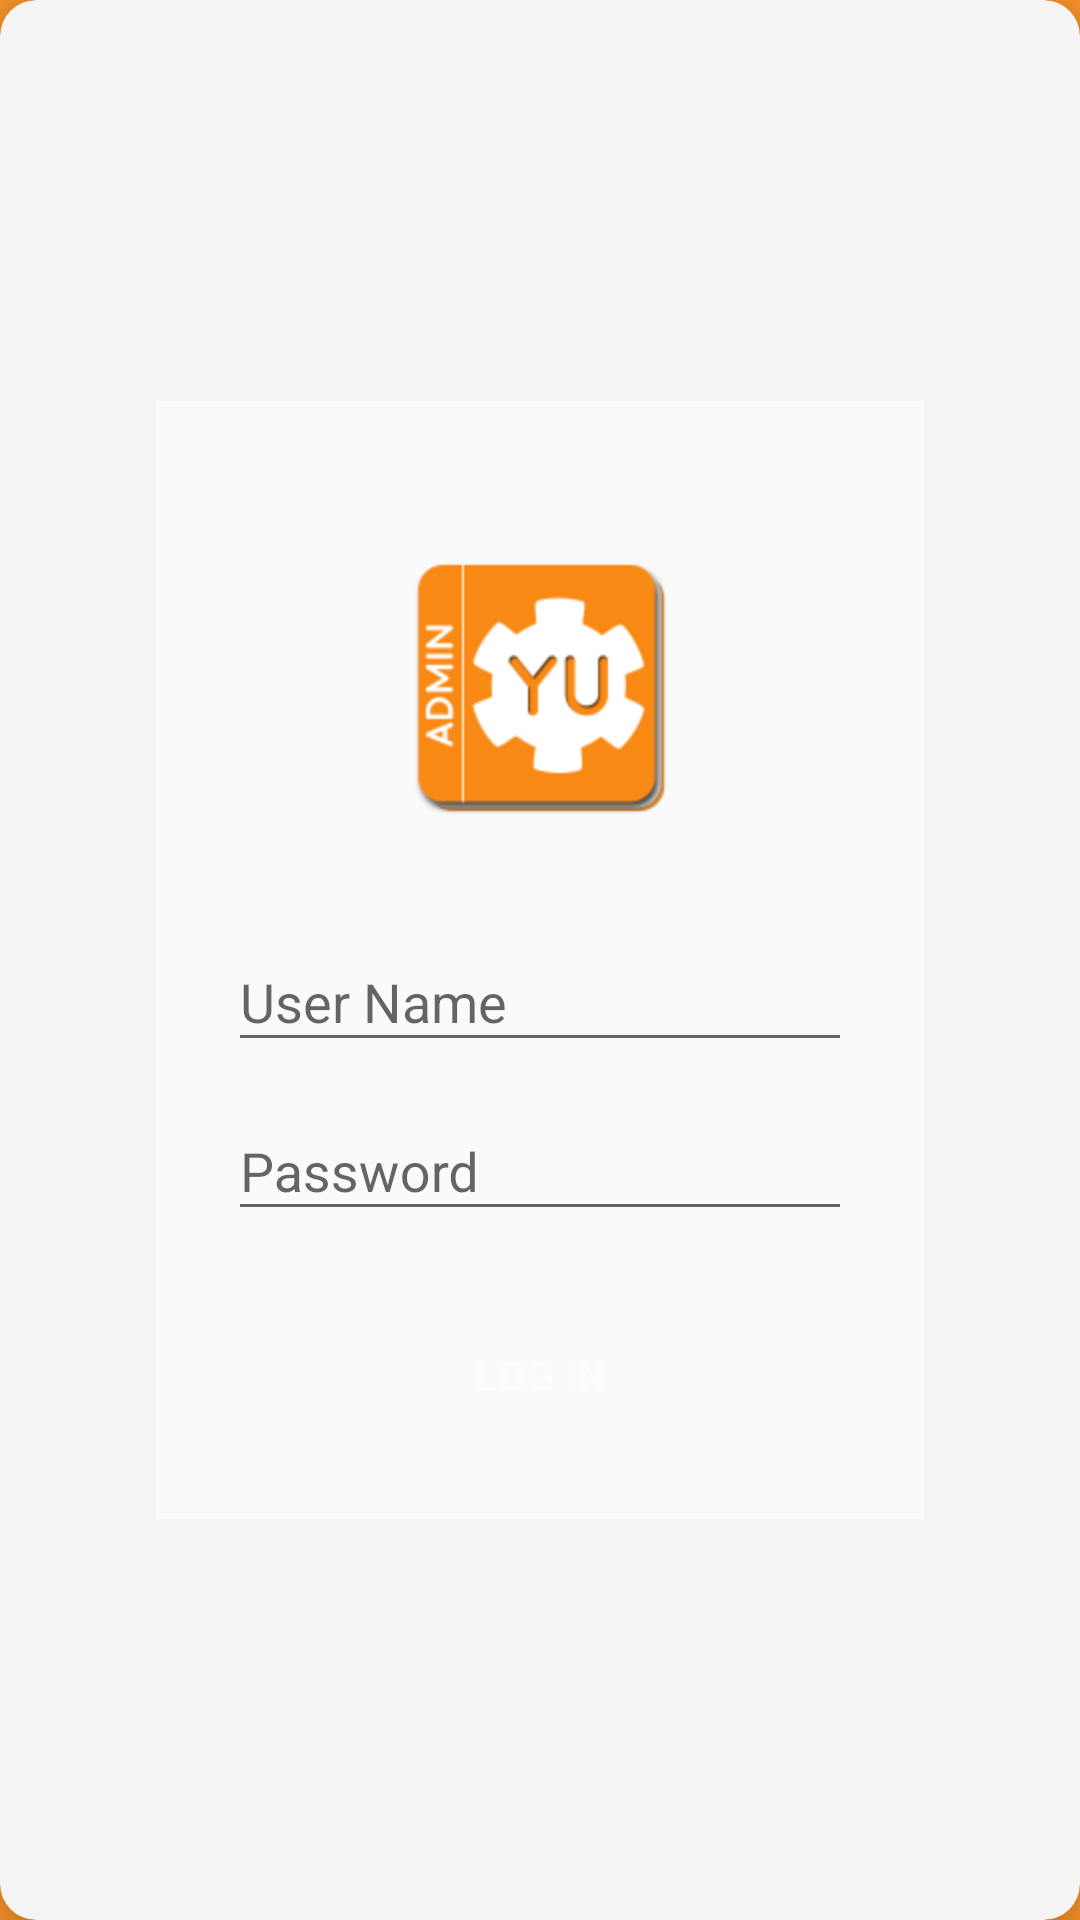

Layout XML and referenced resources for this Android screen:
<!-- AndroidManifest.xml: application theme AppTheme -->
<!-- res/layout/activity_log_in.xml -->
<RelativeLayout xmlns:android="http://schemas.android.com/apk/res/android"
    xmlns:app="http://schemas.android.com/apk/res-auto"
    android:id="@+id/drawer_layout"
    android:layout_width="match_parent"
    android:layout_height="match_parent"
    android:background="@color/left_bg_color"
    android:fitsSystemWindows="true">

    <android.support.v7.widget.CardView
        android:id="@+id/cv_main"
        android:layout_width="match_parent"
        android:layout_height="match_parent"
        app:cardBackgroundColor="@color/card_background_color"
        app:cardCornerRadius="@dimen/card_corner_radius"
        app:cardElevation="@dimen/card_elevation">

        <RelativeLayout
            android:layout_width="match_parent"
            android:layout_height="match_parent"
            android:background="@drawable/ic_bg"
            android:gravity="center">

            <LinearLayout
                android:layout_width="256dp"
                android:layout_height="wrap_content"
                android:background="@android:drawable/screen_background_light_transparent"
                android:orientation="vertical"
                android:padding="@dimen/margin_large">

                <ImageView
                    android:id="@+id/iv_signin_icon"
                    android:layout_width="96dp"
                    android:layout_height="96dp"
                    android:layout_centerHorizontal="true"
                    android:layout_gravity="center"
                    android:layout_margin="@dimen/margin_large"
                    android:src="@mipmap/ic_launcher" />


                <android.support.design.widget.TextInputLayout
                    android:layout_width="match_parent"
                    android:layout_height="wrap_content"
                    android:layout_centerInParent="true"
                    android:layout_marginBottom="@dimen/margin_small">

                    <EditText
                        android:id="@+id/et_login_usernamr"
                        android:layout_width="match_parent"
                        android:layout_height="wrap_content"
                        android:hint="User Name"
                        android:textColorHint="@color/color_text" />

                </android.support.design.widget.TextInputLayout>


                <android.support.design.widget.TextInputLayout
                    android:layout_width="match_parent"
                    android:layout_height="wrap_content"
                    android:layout_centerInParent="true">

                    <EditText
                        android:id="@+id/et_login_password"
                        android:layout_width="match_parent"
                        android:layout_height="wrap_content"
                        android:hint="Password"
                        android:textColorHint="@color/color_text" />

                </android.support.design.widget.TextInputLayout>

                <Button
                    android:layout_width="match_parent"
                    android:layout_height="wrap_content"
                    android:text="Log In"
                    android:textColor="@color/white"
                    android:background="@drawable/btn_shape_tab"
                    android:layout_marginTop="@dimen/margin_large"
                    android:onClick="onClickLogIn"/>


            </LinearLayout>


        </RelativeLayout>

    </android.support.v7.widget.CardView>


</RelativeLayout>
<!-- resources referenced by this layout -->
<resources>
  <color name="card_background_color">#f5f5f5</color>
  <color name="color_text">#f98915</color>
  <color name="left_bg_color">#fc952a</color>
  <color name="white">#fdfdfd</color>
  <dimen name="card_corner_radius">12dp</dimen>
  <dimen name="card_elevation">12dp</dimen>
  <dimen name="margin_large">24dp</dimen>
  <dimen name="margin_small">4dp</dimen>
  <!-- mipmap ic_launcher: png bitmap (mipmap-hdpi, 2599 bytes) -->
  <style name="AppTheme" parent="Theme.AppCompat.Light.NoActionBar">
          
          <item name="colorPrimary">@color/colorPrimary</item>
          <item name="colorPrimaryDark">@color/colorPrimaryDark</item>
          <item name="colorAccent">@color/colorAccent</item>
      </style>
  <color name="colorPrimary">#f98915</color>
  <color name="colorPrimaryDark">#e4861f</color>
  <color name="colorAccent">#cd7a20</color>
</resources>
